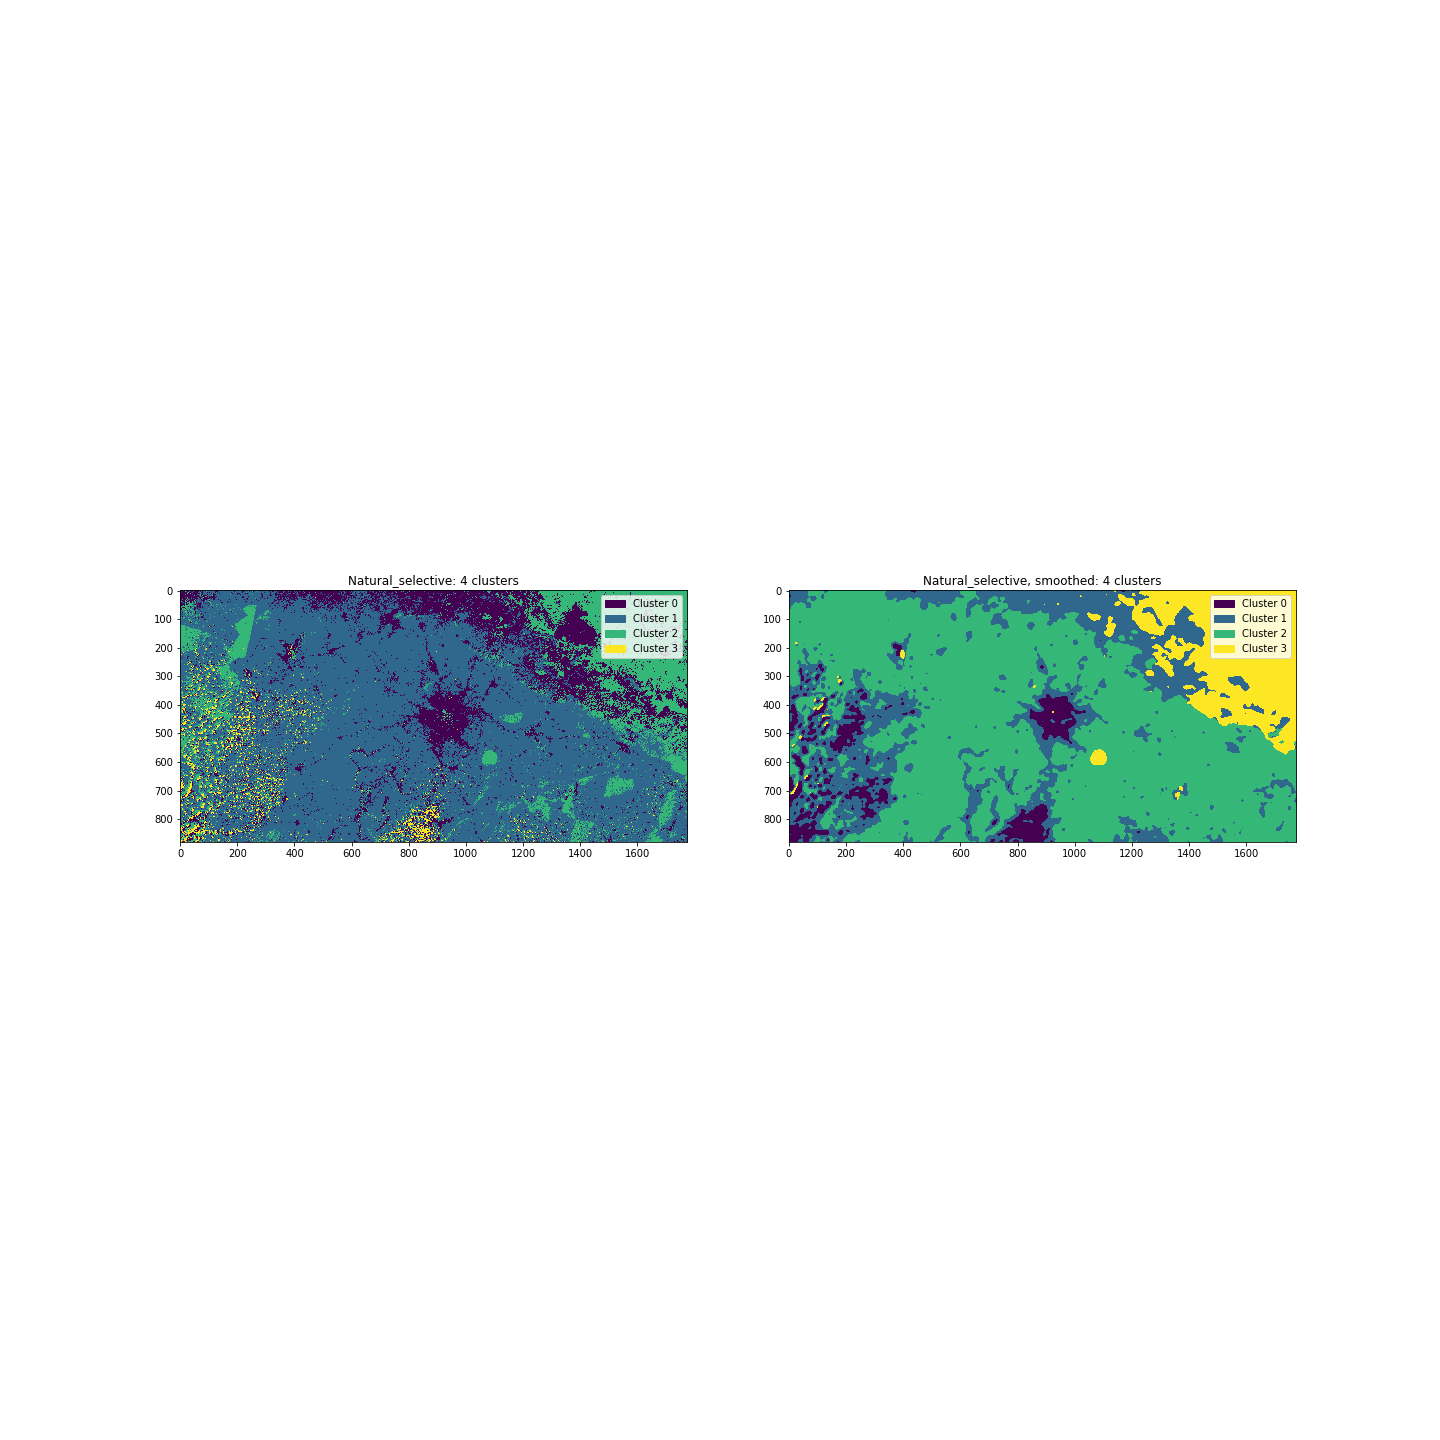

The file beside this chart, header and first rows:
, unsmoothed, unsmoothed, unsmoothed, smoothed, smoothed, smoothed
, pixel_count, ratio, % total, pixel_count, ratio, % total
cluster, , , , , , 
0, 279537, 0.1786, 17.86, 79038, 0.05049, 5.049
1, 961493, 0.6142, 61.42, 349669, 0.2234, 22.34
2, 289272, 0.1848, 18.48, 927662, 0.5925, 59.25
3, 35248, 0.02251, 2.251, 209181, 0.1336, 13.36
